Run: headless pygame with SDL's dummy video driver; simulated clock (each Clock.tick advances the game by its frame time, no real sleeping); random seed 0; keys injected as events and as key.get_pressed() state; no mouse input; restart key SPACE tapped at the start of phases 3 and 4.
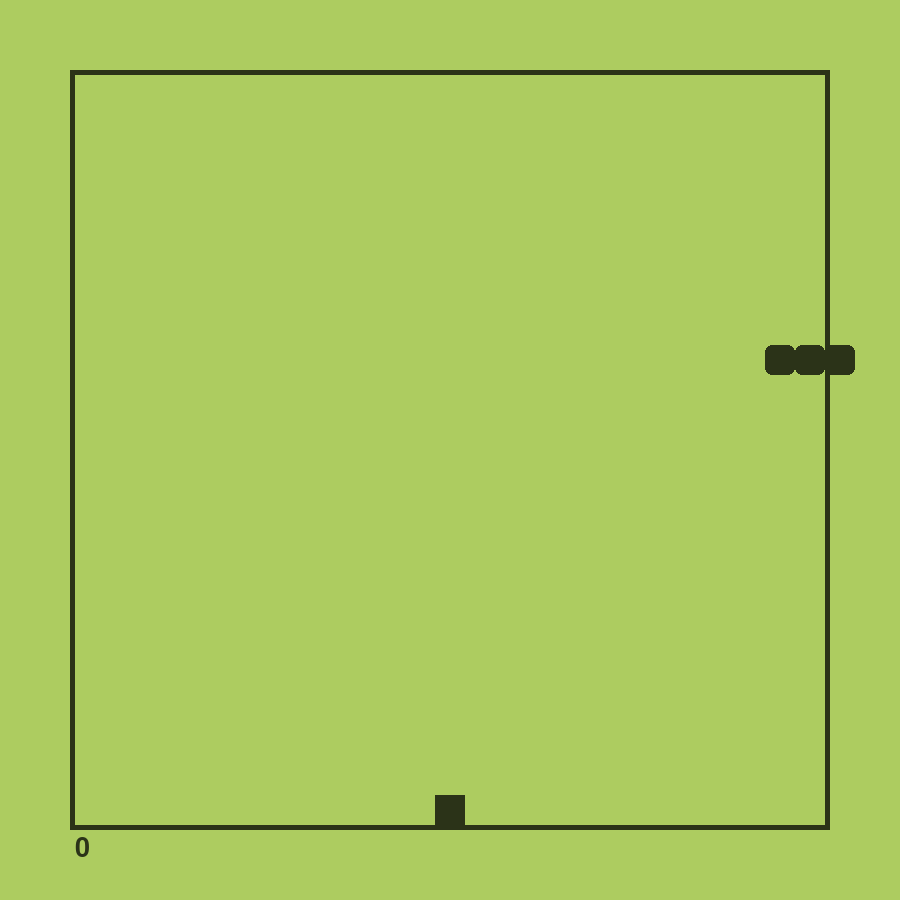
Frame 1 of 4 · flips 1–60 · no input
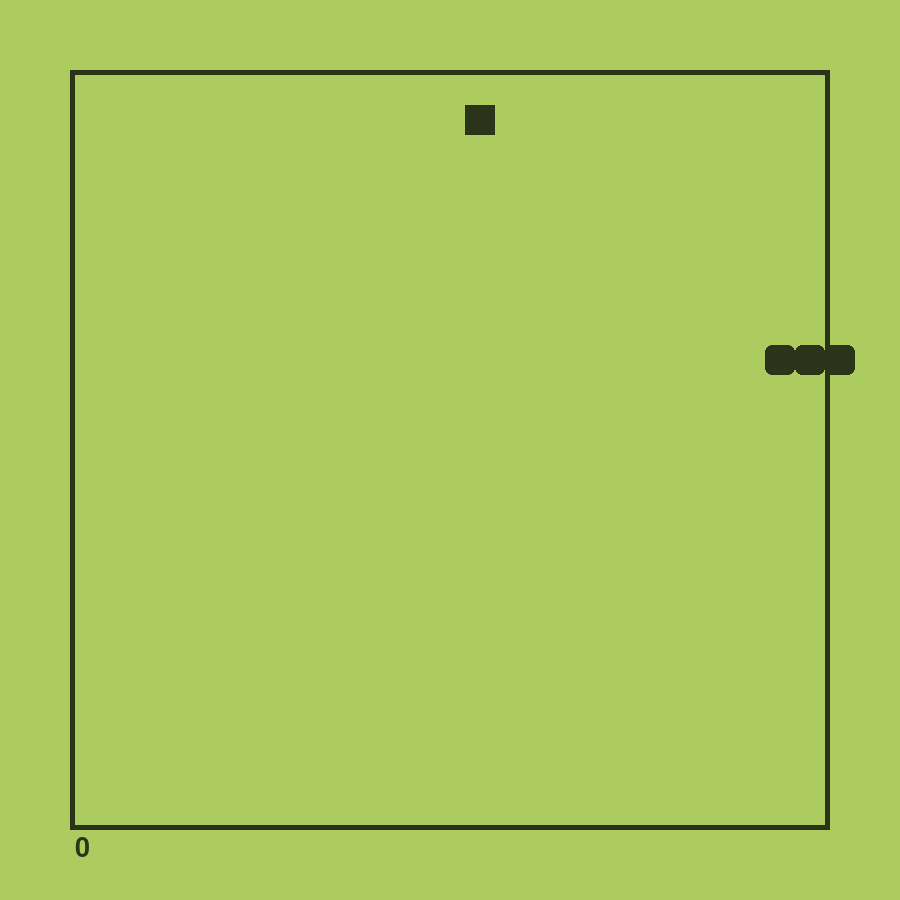
Frame 2 of 4 · flips 61–180 · tapped SPACE, RETURN · held RIGHT (→), D
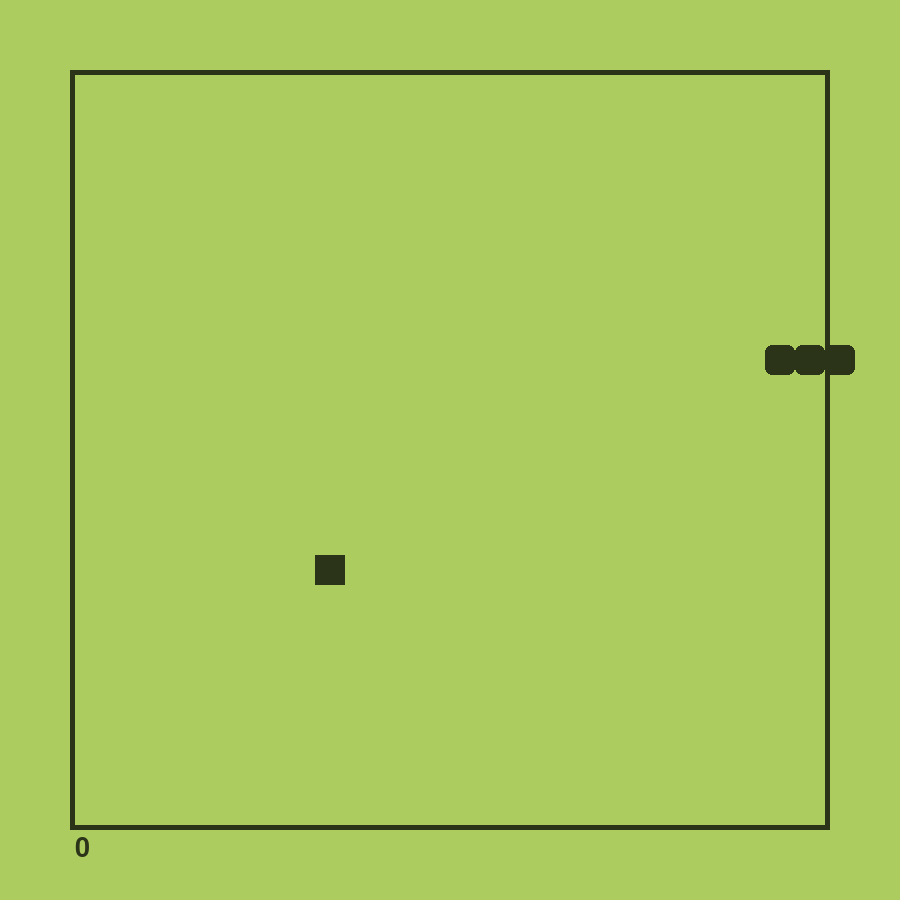
Frame 3 of 4 · flips 181–300 · tapped SPACE · held DOWN (↓), S
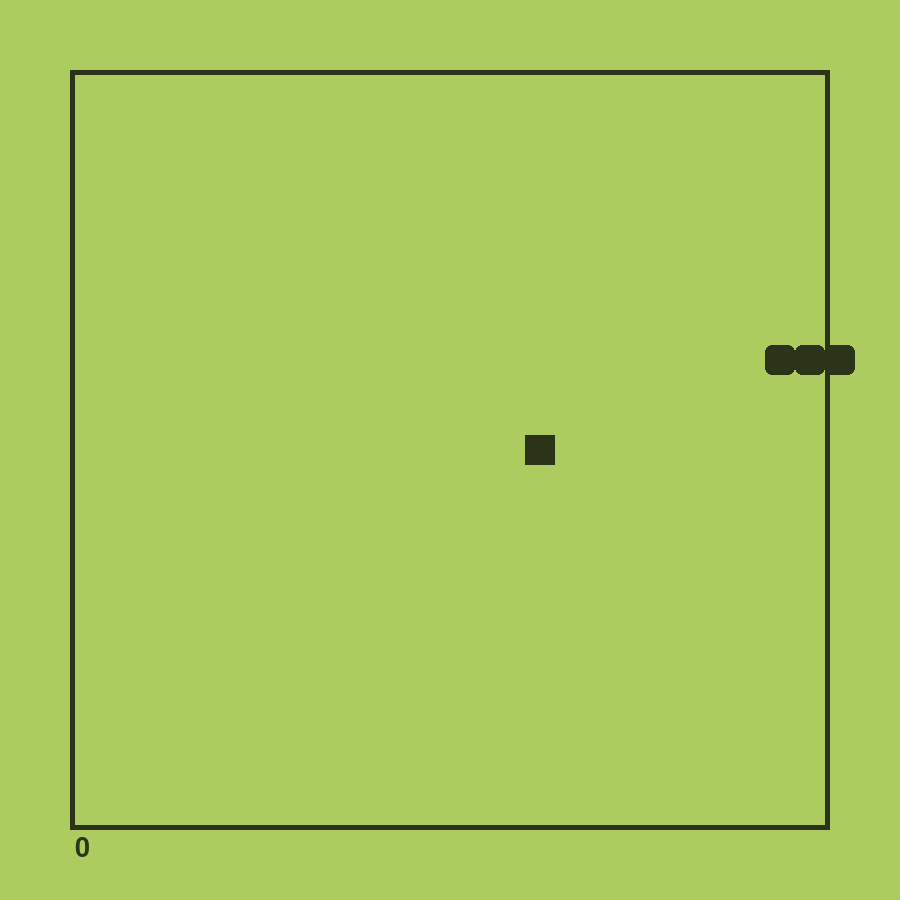
Frame 4 of 4 · flips 301–420 · tapped SPACE · held LEFT (←), A, UP (↑), W

The pygame program that drew these frames:

"""
Here we design game collision, Eating & Score, the logic that makes it a real game is introduce here.

*Students learn*: 
[if, Boolean values, Comparisons, Lists, Collision detection, Game state, Score]
"""
import pygame
import sys
import random
from pygame.math import Vector2

pygame.init()


GREEN = (173, 204, 96)
DARK_GREEN = (43, 51, 24)

cell_size = 30
number_of_cells = 25
OFFSET = 75


screen = pygame.display.set_mode(
    (
        2 * OFFSET + cell_size * number_of_cells,
        2 * OFFSET + cell_size * number_of_cells
    )
)

pygame.display.set_caption("Retro Snake - Session 3")

clock = pygame.time.Clock()

score_font = pygame.font.Font(None, 40)


class Snake:

    def __init__(self):

        self.body = [
            Vector2(6, 9),
            Vector2(5, 9),
            Vector2(4, 9)
        ]

        self.direction = Vector2(1, 0)
        self.grow = False


    def draw(self):

        for segment in self.body:

            rect = (
                OFFSET + segment.x * cell_size,
                OFFSET + segment.y * cell_size,
                cell_size,
                cell_size
            )

            pygame.draw.rect(
                screen,
                DARK_GREEN,
                rect,
                0,
                7
            )


    def update(self):

        new_head = self.body[0] + self.direction

        self.body.insert(0, new_head)

        if self.grow:

            self.grow = False

        else:

            self.body.pop()


    def reset(self):

        self.body = [
            Vector2(6, 9),
            Vector2(5, 9),
            Vector2(4, 9)
        ]

        self.direction = Vector2(1, 0)


class Food:

    def __init__(self, snake_body):

        self.position = self.generate_random_position(
            snake_body
        )


    def generate_random_cell(self):

        x = random.randint(
            0,
            number_of_cells - 1
        )

        y = random.randint(
            0,
            number_of_cells - 1
        )

        return Vector2(x, y)


    def generate_random_position(self, snake_body):

        position = self.generate_random_cell()

        while position in snake_body:

            position = self.generate_random_cell()

        return position


    def draw(self):

        rect = pygame.Rect(
            OFFSET + self.position.x * cell_size,
            OFFSET + self.position.y * cell_size,
            cell_size,
            cell_size
        )

        pygame.draw.rect(
            screen,
            DARK_GREEN,
            rect
        )


class Game:

    def __init__(self):

        self.snake = Snake()

        self.food = Food(
            self.snake.body
        )

        self.score = 0

        self.game_over = False


    def update(self):

        if self.game_over:
            return

        self.snake.update()

        self.check_food_collision()

        self.check_wall_collision()

        self.check_tail_collision()


    def check_food_collision(self):

        if self.snake.body[0] == self.food.position:

            self.snake.grow = True

            self.score += 1

            self.food.position = (
                self.food.generate_random_position(
                    self.snake.body
                )
            )


    def check_wall_collision(self):

        head = self.snake.body[0]

        if (
            head.x == number_of_cells
            or head.x == -1
            or head.y == number_of_cells
            or head.y == -1
        ):

            self.game_over = True


    def check_tail_collision(self):

        head = self.snake.body[0]

        tail = self.snake.body[1:]

        if head in tail:

            self.game_over = True


    def reset(self):

        self.snake.reset()

        self.food.position = (
            self.food.generate_random_position(
                self.snake.body
            )
        )

        self.score = 0

        self.game_over = False


    def draw(self):

        self.snake.draw()

        self.food.draw()

# CREATE INSTANCE OF GAME

game = Game()


while True:

    for event in pygame.event.get():

        if event.type == pygame.QUIT:

            pygame.quit()
            sys.exit()


        if event.type == pygame.KEYDOWN:

            if event.key == pygame.K_SPACE:

                if game.game_over:

                    game.reset()


            if event.key == pygame.K_UP:

                if game.snake.direction != Vector2(0, 1):

                    game.snake.direction = Vector2(0, -1)


            if event.key == pygame.K_DOWN:

                if game.snake.direction != Vector2(0, -1):

                    game.snake.direction = Vector2(0, 1)


            if event.key == pygame.K_LEFT:

                if game.snake.direction != Vector2(1, 0):

                    game.snake.direction = Vector2(-1, 0)


            if event.key == pygame.K_RIGHT:

                if game.snake.direction != Vector2(-1, 0):

                    game.snake.direction = Vector2(1, 0)

    game.update()


    screen.fill(GREEN)

    pygame.draw.rect(
        screen,
        DARK_GREEN,
        (
            OFFSET - 5,
            OFFSET - 5,
            cell_size * number_of_cells + 10,
            cell_size * number_of_cells + 10
        ),
        5
    )

    game.draw()


    score_surface = score_font.render(
        str(game.score),
        True,
        DARK_GREEN
    )

    screen.blit(
        score_surface,
        (
            OFFSET,
            OFFSET + cell_size * number_of_cells + 10
        )
    )


    pygame.display.update()

    clock.tick(10)
